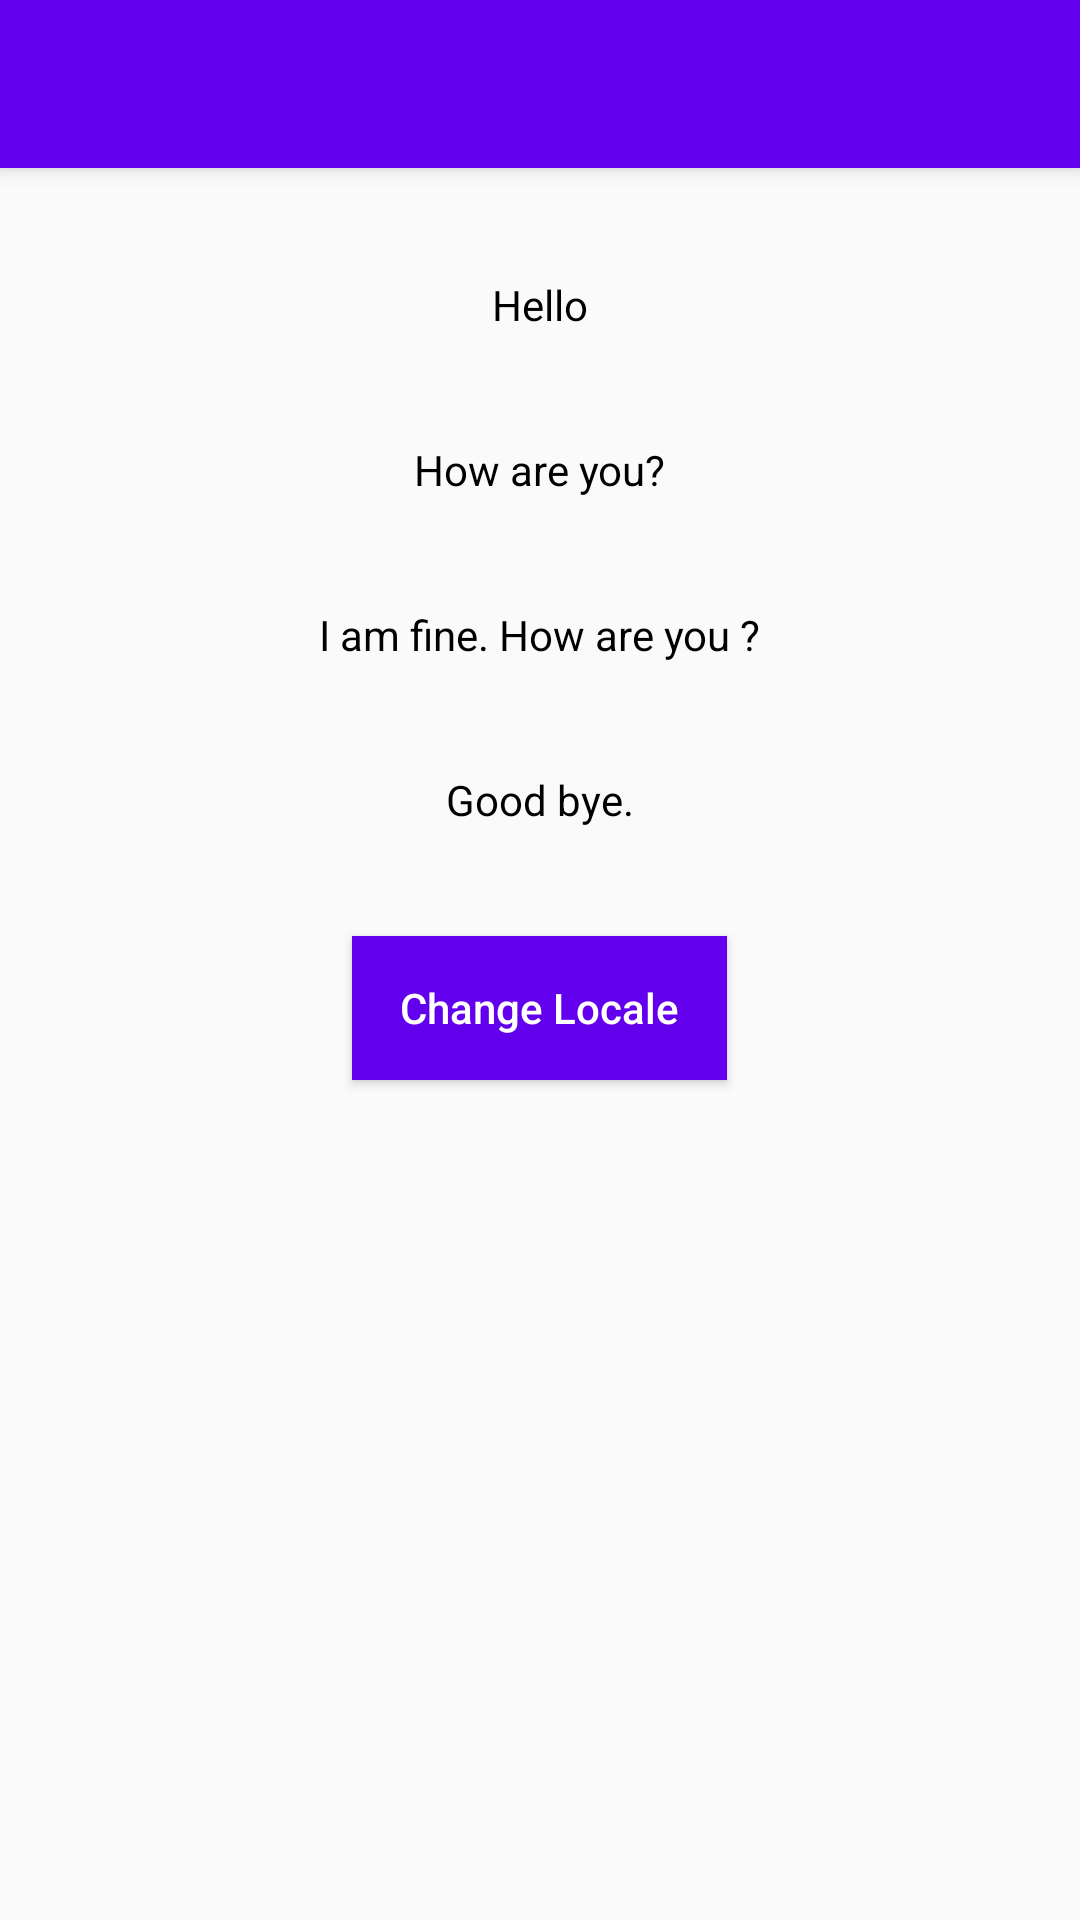

This screen was rendered from an Android layout file. Write that file and the resources it references.
<!-- AndroidManifest.xml: activity theme AppTheme -->
<!-- res/layout/activity_localization.xml -->
<?xml version="1.0" encoding="utf-8"?>
<androidx.coordinatorlayout.widget.CoordinatorLayout xmlns:android="http://schemas.android.com/apk/res/android"
    xmlns:app="http://schemas.android.com/apk/res-auto"
    android:layout_width="match_parent"
    android:layout_height="match_parent"
    android:orientation="vertical">

    <com.google.android.material.appbar.AppBarLayout
        android:layout_width="match_parent"
        android:layout_height="wrap_content"
        android:theme="@style/AppTheme.AppBarOverlay">

        <include
            android:id="@+id/toolbarMain"
            layout="@layout/layout_toolbar"
            android:layout_width="match_parent"
            android:layout_height="wrap_content" />

    </com.google.android.material.appbar.AppBarLayout>

    <LinearLayout
        android:layout_width="match_parent"
        android:gravity="center|top"
        android:layout_height="match_parent"
        android:orientation="vertical"
        app:layout_behavior="@string/appbar_scrolling_view_behavior">

        <TextView
            android:layout_width="wrap_content"
            android:layout_height="wrap_content"
            android:textColor="@android:color/black"
            android:textSize="@dimen/large_text_size"
            android:layout_marginTop="@dimen/margin_large"
            android:text="@string/hello" />

        <TextView
            android:layout_width="wrap_content"
            android:textColor="@android:color/black"
            android:textSize="@dimen/large_text_size"
            android:layout_height="wrap_content"
            android:layout_marginTop="@dimen/margin_large"
            android:text="@string/how_ru" />

        <TextView
            android:layout_width="wrap_content"
            android:textColor="@android:color/black"
            android:textSize="@dimen/large_text_size"
            android:layout_height="wrap_content"
            android:layout_marginTop="@dimen/margin_large"
            android:text="@string/good" />

        <TextView
            android:layout_width="wrap_content"
            android:textColor="@android:color/black"
            android:textSize="@dimen/large_text_size"
            android:layout_height="wrap_content"
            android:layout_marginTop="@dimen/margin_large"
            android:text="@string/bye" />

        <Button
            android:id="@+id/btnChangeLocale"
            android:layout_width="wrap_content"
            style="@style/ButtonPrimary"
            android:paddingLeft="@dimen/margin_normal"
            android:paddingRight="@dimen/margin_normal"
            android:text="@string/change_locale"
            android:layout_marginTop="@dimen/margin_large"
            android:layout_height="wrap_content" />

    </LinearLayout>

</androidx.coordinatorlayout.widget.CoordinatorLayout>
<!-- res/layout/layout_toolbar.xml (included above) -->
<?xml version="1.0" encoding="utf-8"?>
<androidx.appcompat.widget.Toolbar xmlns:android="http://schemas.android.com/apk/res/android"
    xmlns:app="http://schemas.android.com/apk/res-auto"
    android:id="@+id/toolbarMain"
    android:layout_width="match_parent"
    android:layout_height="wrap_content"
    android:background="?attr/colorPrimary"
    android:minHeight="?attr/actionBarSize"
    app:layout_scrollFlags="scroll|enterAlways"
    app:popupTheme="@style/ThemeOverlay.AppCompat.Light"
    app:theme="@style/AppTheme">
</androidx.appcompat.widget.Toolbar>
<!-- resources referenced by this layout -->
<resources>
  <dimen name="margin_large">36dp</dimen>
  <dimen name="margin_normal">16dp</dimen>
  <string name="bye" translatable="false">Good bye.</string>
  <string name="change_locale">Change Locale</string>
  <string name="good">I am fine. How are you ?</string>
  <string name="hello" translatable="false">Hello</string>
  <string name="how_ru" translatable="false">How are you?</string>
  <style name="AppTheme" parent="Theme.AppCompat.Light.NoActionBar">
          
          <item name="colorPrimary">@color/colorPrimary</item>
          <item name="colorPrimaryDark">@color/colorPrimaryDark</item>
          <item name="colorAccent">@color/colorAccent</item>
      </style>
  <style name="AppTheme.AppBarOverlay" parent="ThemeOverlay.AppCompat.Dark.ActionBar" />
  <style name="ButtonPrimary" parent="Widget.AppCompat.Button">
          <item name="android:background">@color/colorPrimary</item>
          <item name="android:textSize">@dimen/secondary_text_size</item>
          <item name="android:textStyle">normal</item>
          <item name="android:lineSpacingExtra">0dp</item>
          <item name="android:gravity">center</item>
          <item name="android:textAllCaps">false</item>
          <item name="android:textColor">@android:color/white</item>
      </style>
  <dimen name="secondary_text_size">14sp</dimen>
  <!-- not gathered from this repository: default colours our renderer supplied (Android Studio template values) -->
  <color name="colorPrimary">#FF6200EE</color>
  <color name="colorPrimaryDark">#FF3700B3</color>
  <color name="colorAccent">#FF03DAC5</color>
</resources>
